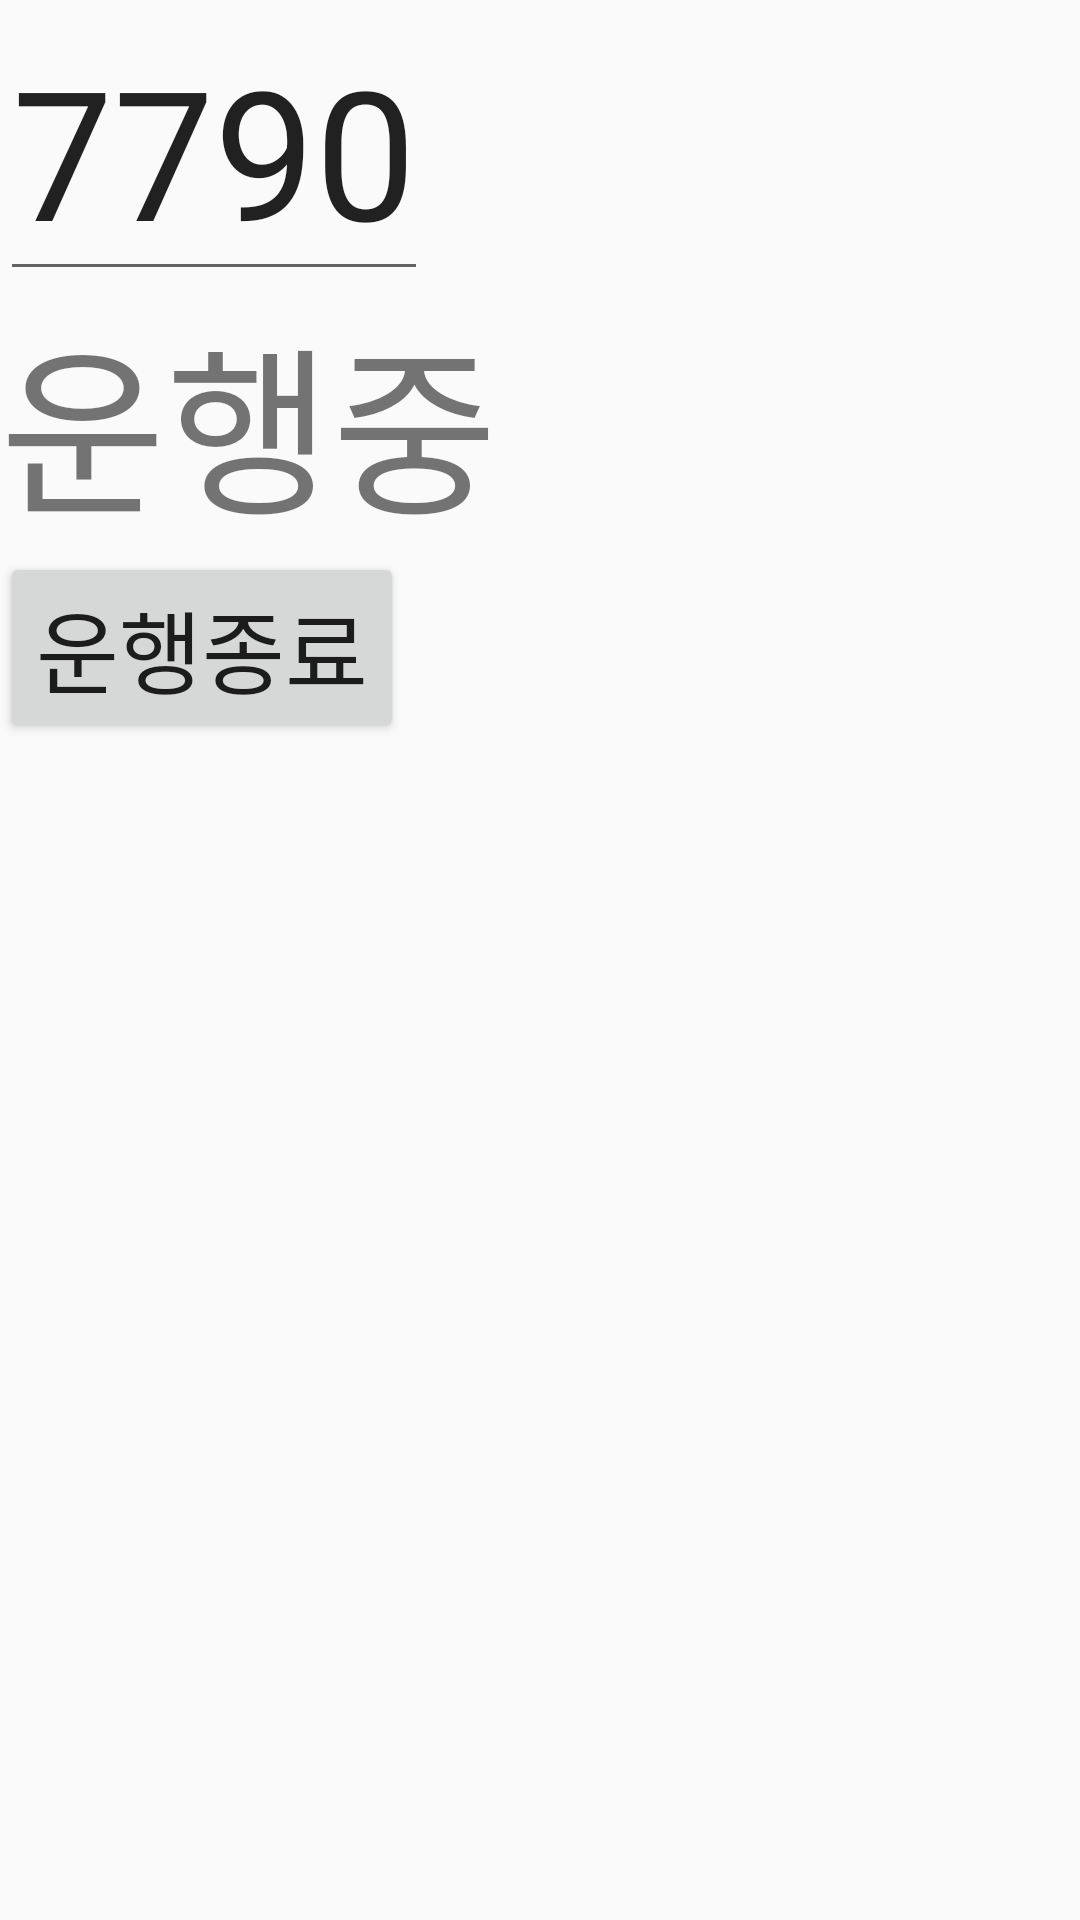

Produce the Android XML layout that renders to this screen, including the resource entries it uses.
<!-- AndroidManifest.xml: application theme Theme.Businfo -->
<!-- res/layout/activity_sub1.xml -->
<?xml version="1.0" encoding="utf-8"?>
<LinearLayout xmlns:android="http://schemas.android.com/apk/res/android"
    android:orientation="vertical"
    xmlns:app="http://schemas.android.com/apk/res-auto"
    xmlns:tools="http://schemas.android.com/tools"
    android:id="@+id/main"
    android:layout_width="match_parent"
    android:layout_height="match_parent"
    tools:context=".SubActivity">

    <EditText
        android:id="@+id/et_busNum"
        android:layout_width="wrap_content"
        android:layout_height="wrap_content"
        android:textSize="60sp"
        android:text="7790"
        />
    <TextView
        android:id="@+id/text1"
        android:layout_width="wrap_content"
        android:layout_height="wrap_content"
        android:textSize="60sp"
        android:text="운행중"
        tools:ignore="InvalidId" />

    <Button
        android:id="@+id/btn_back"
        android:layout_width="wrap_content"
        android:layout_height="wrap_content"
        android:textSize="30sp"
        android:text="운행종료"
        />
</LinearLayout>
<!-- resources referenced by this layout -->
<resources>
  <style name="Theme.Businfo" parent="Base.Theme.Businfo" />
  <style name="Base.Theme.Businfo" parent="Theme.AppCompat.DayNight">
          
          
      </style>
</resources>
